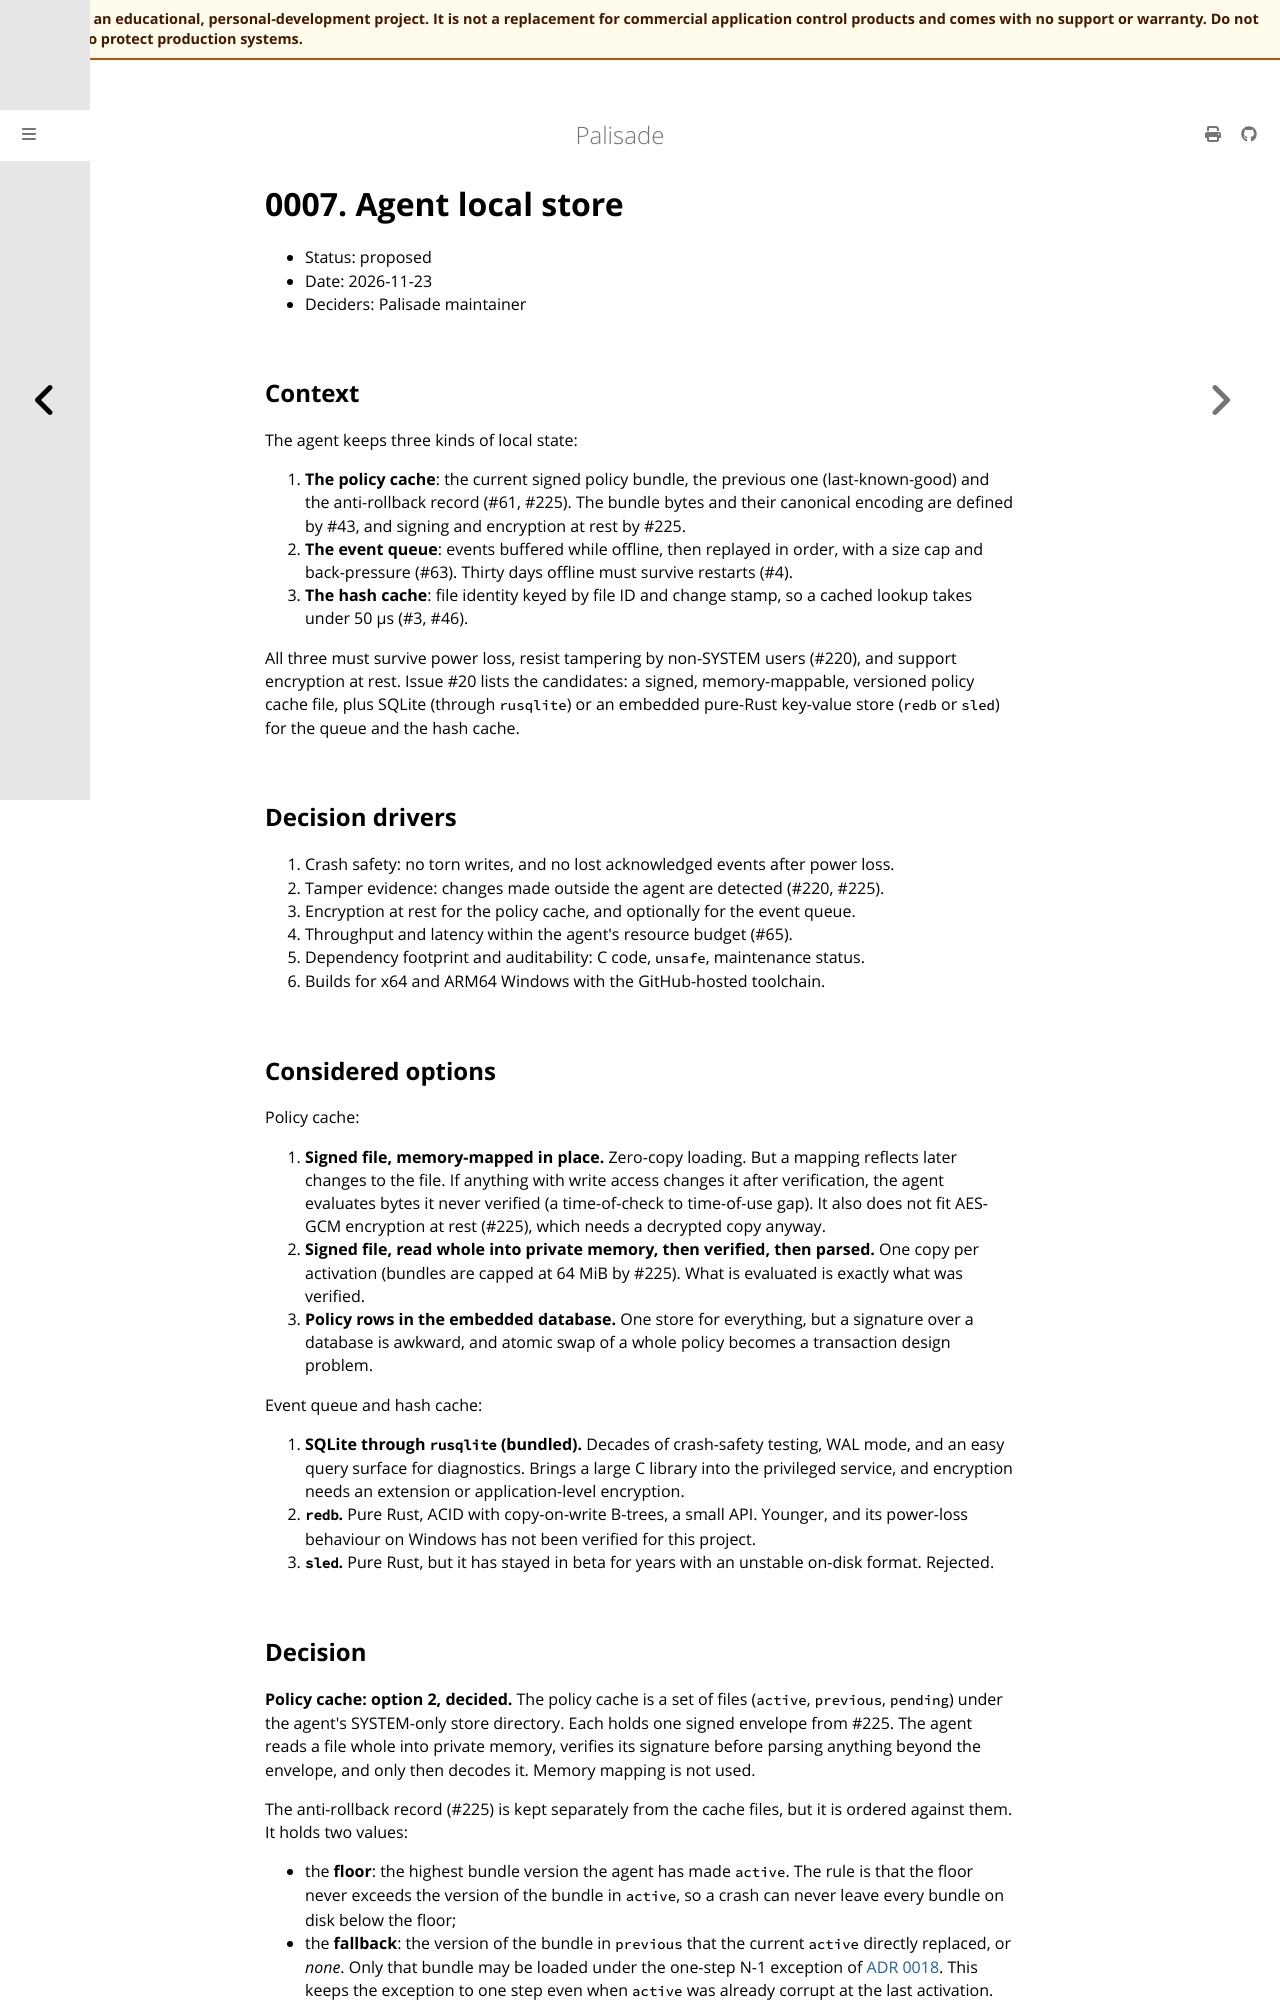

repository: jusso-dev/palisade · page: latest/docs/adr/0007-agent-local-store.html · generator: mdbook

# 0007. Agent local store

- Status: proposed
- Date: 2026-11-23
- Deciders: Palisade maintainer

## Context

The agent keeps three kinds of local state:

1. **The policy cache**: the current signed policy bundle, the previous one (last-known-good)
   and the anti-rollback record (#61, #225). The bundle bytes and their canonical encoding are
   defined by #43, and signing and encryption at rest by #225.
2. **The event queue**: events buffered while offline, then replayed in order, with a size cap
   and back-pressure (#63). Thirty days offline must survive restarts (#4).
3. **The hash cache**: file identity keyed by file ID and change stamp, so a cached lookup takes
   under 50 µs (#3, #46).

All three must survive power loss, resist tampering by non-SYSTEM users (#220), and support
encryption at rest. Issue #20 lists the candidates: a signed, memory-mappable, versioned policy
cache file, plus SQLite (through `rusqlite`) or an embedded pure-Rust key-value store (`redb` or
`sled`) for the queue and the hash cache.

## Decision drivers

1. Crash safety: no torn writes, and no lost acknowledged events after power loss.
2. Tamper evidence: changes made outside the agent are detected (#220, #225).
3. Encryption at rest for the policy cache, and optionally for the event queue.
4. Throughput and latency within the agent's resource budget (#65).
5. Dependency footprint and auditability: C code, `unsafe`, maintenance status.
6. Builds for x64 and ARM64 Windows with the GitHub-hosted toolchain.

## Considered options

Policy cache:

1. **Signed file, memory-mapped in place.** Zero-copy loading. But a mapping reflects later
   changes to the file. If anything with write access changes it after verification, the agent
   evaluates bytes it never verified (a time-of-check to time-of-use gap). It also does not fit
   AES-GCM encryption at rest (#225), which needs a decrypted copy anyway.
2. **Signed file, read whole into private memory, then verified, then parsed.** One copy per
   activation (bundles are capped at 64 MiB by #225). What is evaluated is exactly what was
   verified.
3. **Policy rows in the embedded database.** One store for everything, but a signature over a
   database is awkward, and atomic swap of a whole policy becomes a transaction design problem.

Event queue and hash cache:

1. **SQLite through `rusqlite` (bundled).** Decades of crash-safety testing, WAL mode, and an
   easy query surface for diagnostics. Brings a large C library into the privileged service, and
   encryption needs an extension or application-level encryption.
2. **`redb`.** Pure Rust, ACID with copy-on-write B-trees, a small API. Younger, and its
   power-loss behaviour on Windows has not been verified for this project.
3. **`sled`.** Pure Rust, but it has stayed in beta for years with an unstable on-disk format.
   Rejected.
